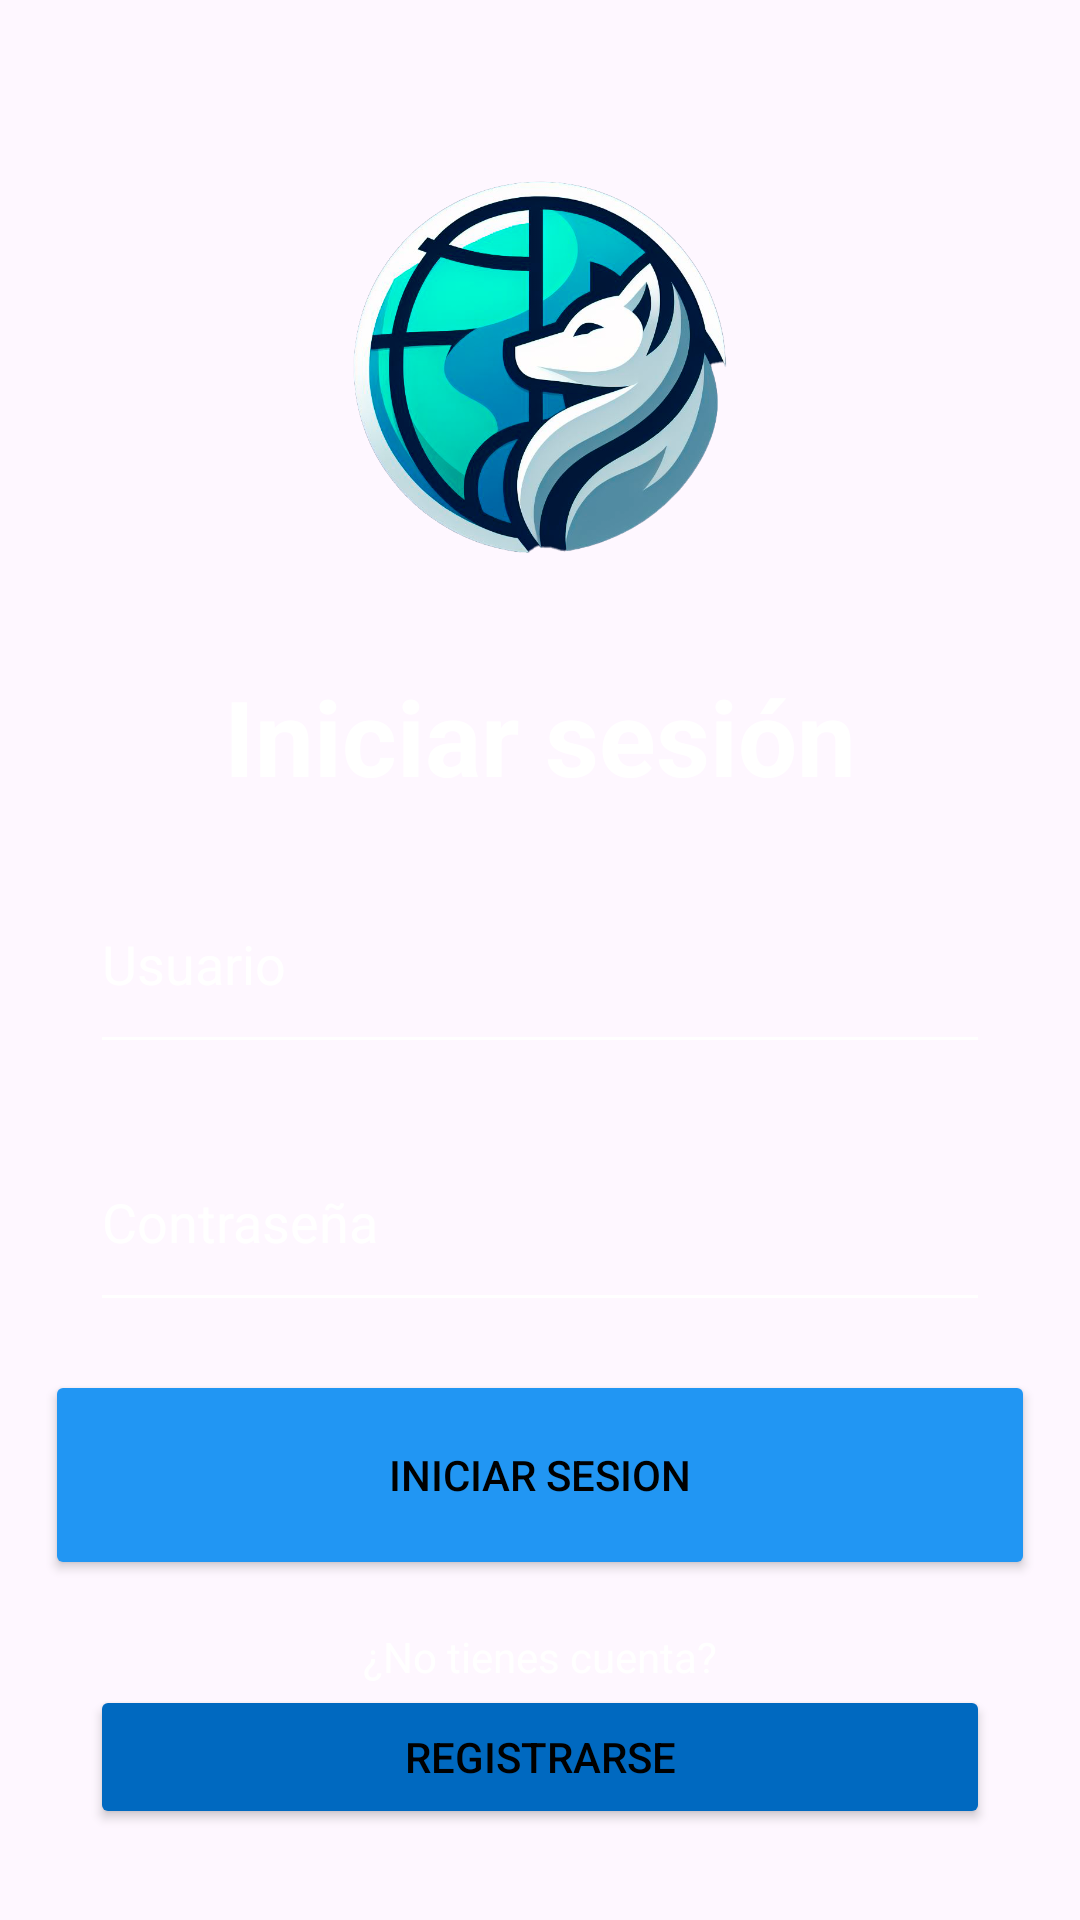

Reconstruct the res/layout file that produces this screen, plus the resources it refers to.
<!-- AndroidManifest.xml: application theme Theme.TravelTracker -->
<!-- res/layout/activity_login.xml -->
<?xml version="1.0" encoding="utf-8"?>
<LinearLayout
    xmlns:android="http://schemas.android.com/apk/res/android"
    xmlns:app="http://schemas.android.com/apk/res-auto"
    xmlns:tools="http://schemas.android.com/tools"
    android:layout_width="match_parent"
    android:layout_height="match_parent"
    tools:context="LoginyRegister.LoginActivity"
    android:orientation="vertical"
    android:gravity="center"
    android:background="@mipmap/fondo_login2">

    <ImageView
        android:layout_width="200dp"
        android:layout_height="200dp"
        android:src="@mipmap/logo"
        android:layout_gravity="center"/>

    <TextView
        android:layout_width="wrap_content"
        android:layout_height="wrap_content"
        android:layout_gravity="center"
        android:text="Iniciar sesión"
        android:textColor="@color/white"
        android:textSize="35sp"
        android:textStyle="bold" />


    <EditText
        android:id="@+id/editTextUsername"
        android:layout_width="300dp"
        android:layout_height="70dp"
        android:hint="Usuario"
        android:textColorHint="@color/white"
        android:textColor="@color/white"
        android:backgroundTint="@color/white"
        android:layout_marginTop="16dp"
        android:layout_marginBottom="16dp"/>

    <EditText
        android:id="@+id/editTextPassword"
        android:layout_width="300dp"
        android:layout_height="70dp"
        android:hint="Contraseña"
        android:inputType="textPassword"
        android:textColorHint="@color/white"
        android:textColor="@color/white"
        android:backgroundTint="@color/white"
        android:layout_marginBottom="16dp"/>

    <Button
        android:id="@+id/buttonLogin"
        android:layout_width="330dp"
        android:layout_height="70dp"
        android:text="INICIAR SESION"
        android:layout_marginTop="0dp"
        android:layout_marginBottom="16dp"
        android:backgroundTint="@color/lightblue" />

    

    <TextView
        android:layout_width="wrap_content"
        android:layout_height="wrap_content"
        android:text="¿No tienes cuenta?"
        android:textColor="@color/white"/>

    <Button
        android:id="@+id/registrarseButton"
        android:layout_width="300dp"
        android:layout_height="wrap_content"
        android:text="Registrarse"
        android:layout_marginBottom="8dp"
        android:backgroundTint="@color/darkblue" />
</LinearLayout>
<!-- resources referenced by this layout -->
<resources>
  <color name="darkblue">#0069c0</color>
  <color name="lightblue">#2196f3</color>
  <color name="white">#FFFFFFFF</color>
  <!-- mipmap logo: png bitmap (drawable, 35167 bytes) -->
  <style name="Theme.TravelTracker" parent="Base.Theme.TravelTracker">
          <item name="android:textColor">@color/black</item>
      </style>
  <style name="Base.Theme.TravelTracker" parent="Theme.Material3.DayNight.NoActionBar">
          
          
      </style>
  <color name="black">#FF000000</color>
</resources>
